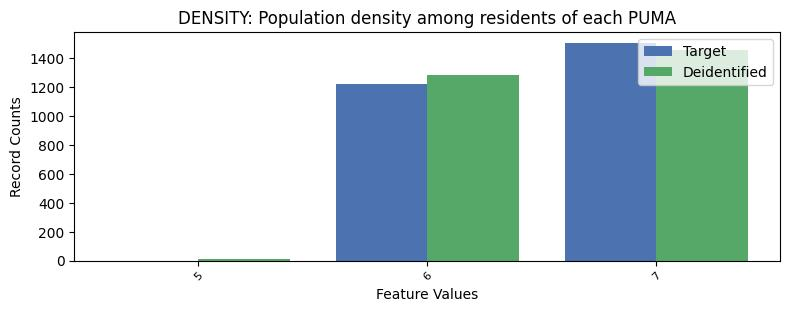

The file beside this chart, header and first rows:
, DENSITY, count_target, count_deidentified
0, 7, 1508, 1459
1, 6, 1221, 1285
2, 5, 0.0, 14
